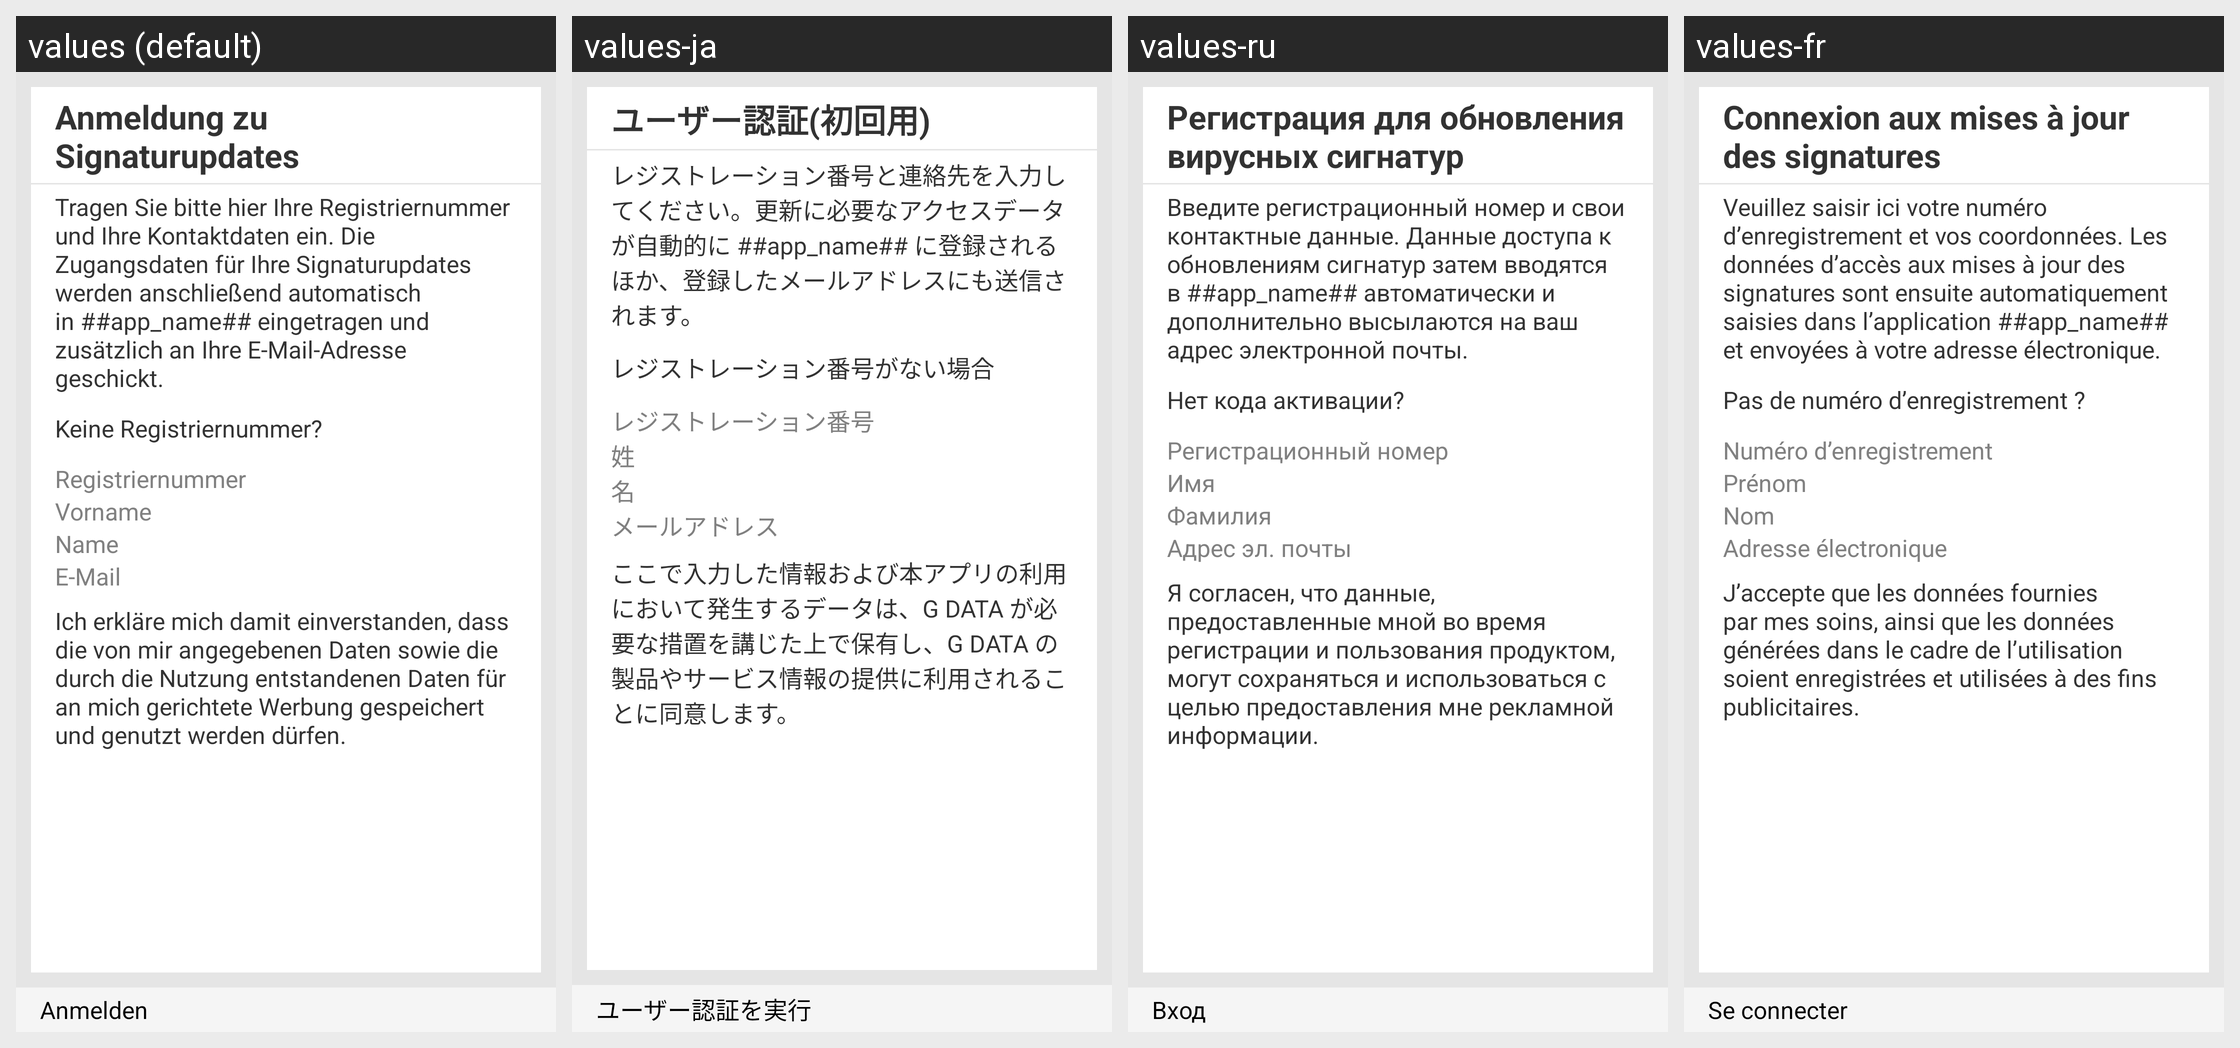

Strings drawn on this Android screen and how each of the app's shown locales translates them:
Android screen res/layout/accman_register.xml rendered under 4 locales, left to right: values (default), values-ja, values-ru, values-fr. Device: Nexus 5 (rendered at 1080×1920; each locale shown at half size, 540×960, under a caption strip naming it); theme GDataTheme.
Other locales in the repository, not shown: values-en, values-es, values-hu, values-it, values-nl, values-pl, values-pt, values-pt-rBR, values-tr, values-zh, values-zh-rCN, values-zh-rTW.
Strings drawn on this screen, with the default value and each locale's value (text and hints the layout hard-codes, and strings that could not be matched under every locale, appear in the picture but are not listed):

accman_register_txt_title
  values: Anmeldung zu Signaturupdates
  values-ja: ユーザー認証(初回用)
  values-ru: Регистрация для обновления вирусных сигнатур
  values-fr: Connexion aux mises à jour des signatures

accman_register_txt_subtitle
  values: Tragen Sie bitte hier Ihre Registriernummer und Ihre Kontaktdaten ein. Die Zugangsdaten für Ihre Signaturupdates werden anschließend automatisch in ##app_name## eingetragen und zusätzlich an Ihre E-Mail-Adresse geschickt.
  values-ja: レジストレーション番号と連絡先を入力してください。更新に必要なアクセスデータが自動的に ##app_name## に登録されるほか、登録したメールアドレスにも送信されます。
  values-ru: Введите регистрационный номер и свои контактные данные. Данные доступа к обновлениям сигнатур затем вводятся в ##app_name## автоматически и дополнительно высылаются на ваш адрес электронной почты.
  values-fr: Veuillez saisir ici votre numéro d’enregistrement et vos coordonnées. Les données d’accès aux mises à jour des signatures sont ensuite automatiquement saisies dans l’application ##app_name## et envoyées à votre adresse électronique.

accman_register_purchase_link_text
  values: Keine Registriernummer?
  values-ja: レジストレーション番号がない場合
  values-ru: Нет кода активации?
  values-fr: Pas de numéro d’enregistrement ?

accman_register_txt_regnum
  values: Registriernummer
  values-ja: レジストレーション番号
  values-ru: Регистрационный номер
  values-fr: Numéro d’enregistrement

accman_register_txt_forename
  values: Vorname
  values-ja: 姓
  values-ru: Имя
  values-fr: Prénom

accman_register_txt_surename
  values: Name
  values-ja: 名
  values-ru: Фамилия
  values-fr: Nom

accman_register_txt_email
  values: E-Mail
  values-ja: メールアドレス
  values-ru: Адрес эл. почты
  values-fr: Adresse électronique

accman_register_checkbox_agb
  values: Ich erkläre mich damit einverstanden, dass die von mir angegebenen Daten sowie die durch die Nutzung entstandenen Daten für an mich gerichtete Werbung gespeichert und genutzt werden dürfen.
  values-ja: ここで入力した情報および本アプリの利用において発生するデータは、G DATA が必要な措置を講じた上で保有し、G DATA の製品やサービス情報の提供に利用されることに同意します。
  values-ru: Я согласен, что данные, предоставленные мной во время регистрации и пользования продуктом, могут сохраняться и использоваться с целью предоставления мне рекламной информации.
  values-fr: J’accepte que les données fournies par mes soins, ainsi que les données générées dans le cadre de l’utilisation soient enregistrées et utilisées à des fins publicitaires.

accman_register_bt_register
  values: Anmelden
  values-ja: ユーザー認証を実行
  values-ru: Вход
  values-fr: Se connecter
